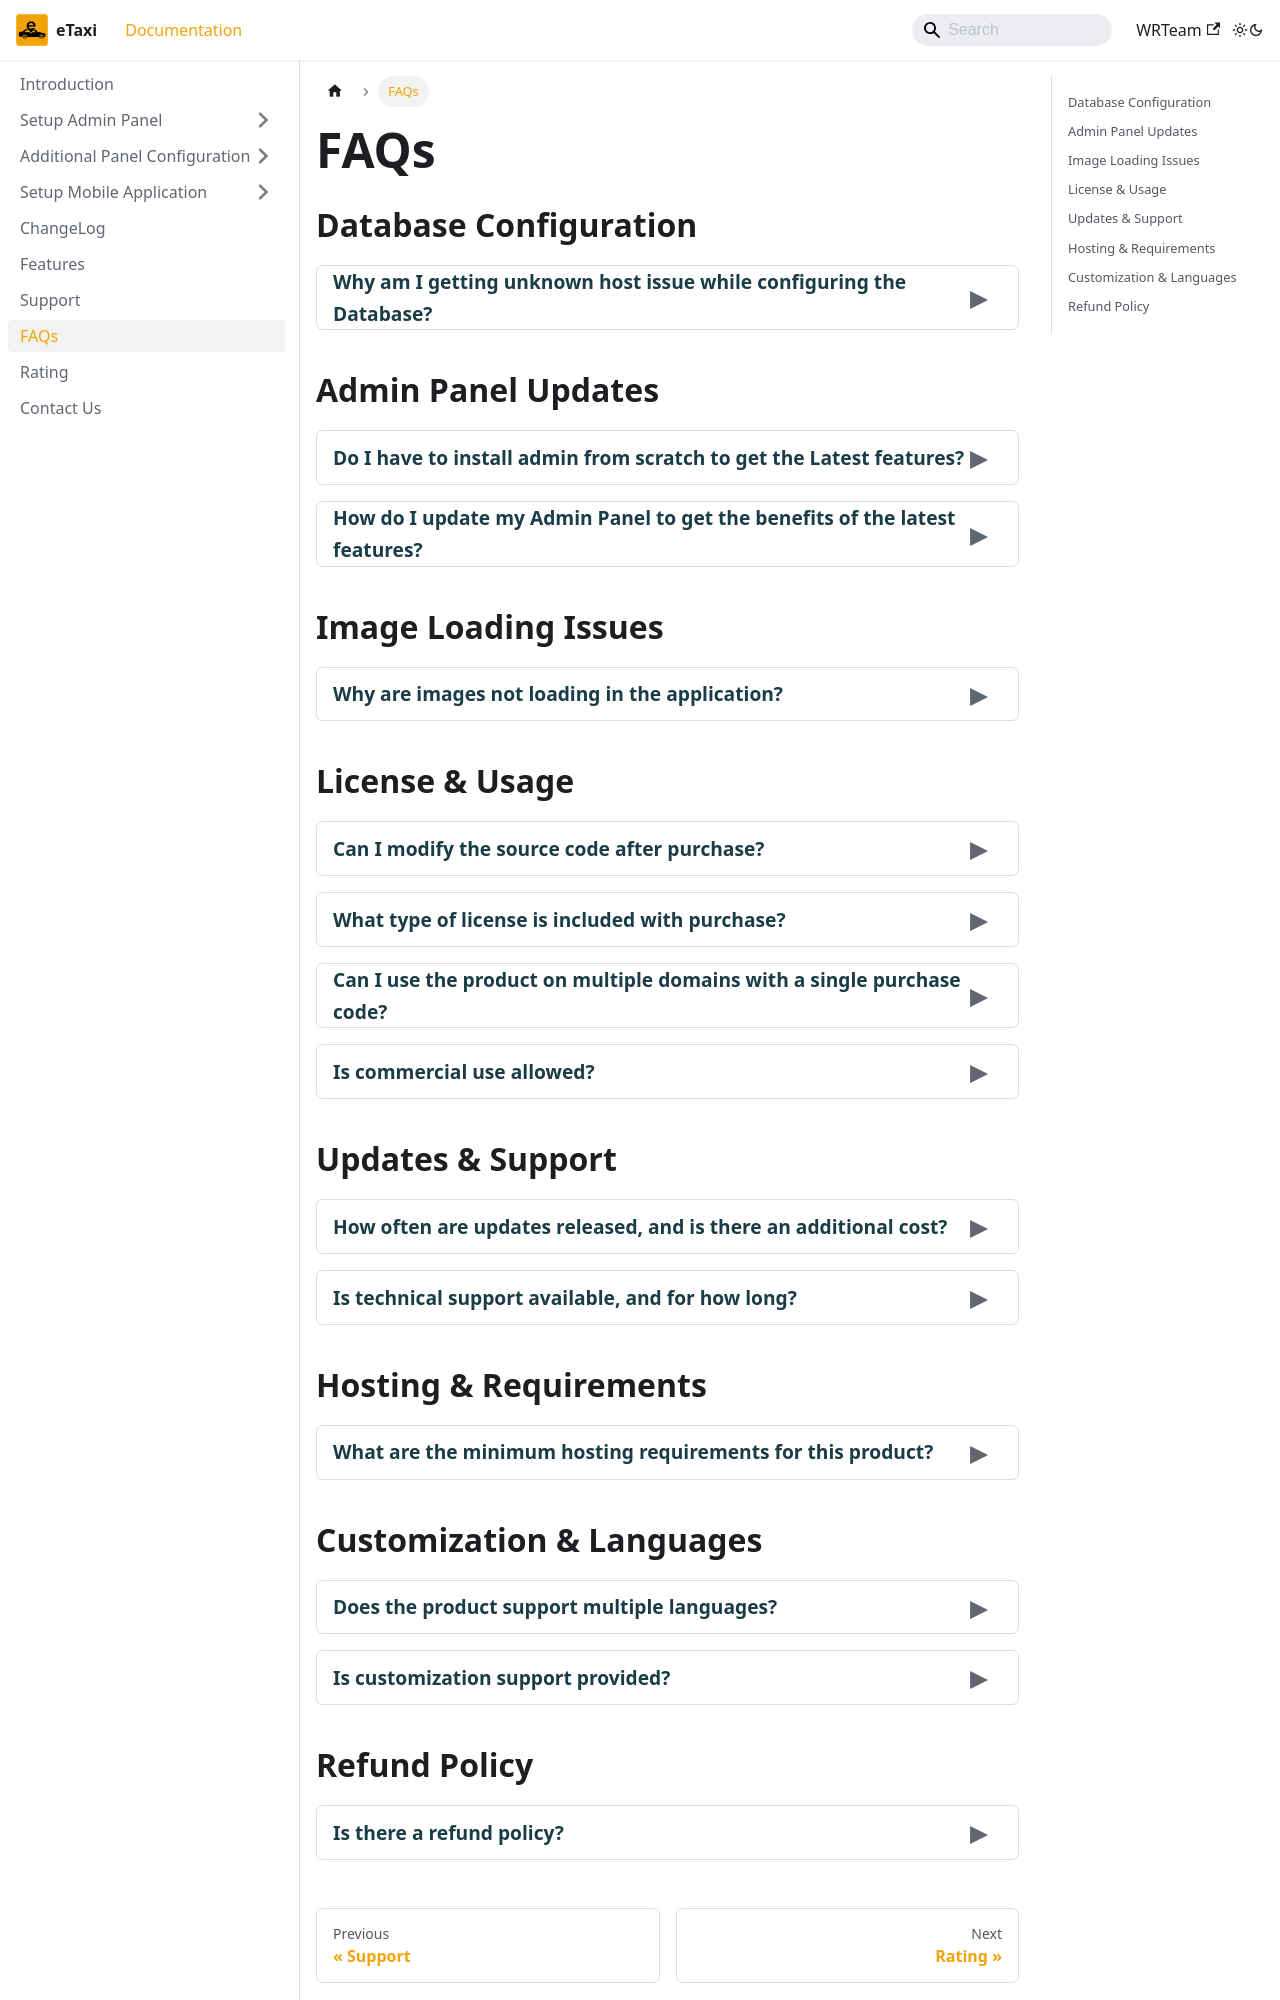

repository: e-taxi-app/documentation · page: docs/faqs/index.html · generator: docusaurus

---
sidebar_position: 1
---

# FAQs

## Database Configuration

<details>
<summary><strong>Why am I getting unknown host issue while configuring the Database?</strong></summary>

Possible reason may be **nd_pdo_mysql** extension is not installed. Install that and try again. If you are still having the same issue, please contact our support team.

</details>

## Admin Panel Updates

<details>
<summary><strong>Do I have to install admin from scratch to get the Latest features?</strong></summary>

No, fresh installation is required only for the first time. You need to use System Update menu to update your system.

</details>

<details>
<summary><strong>How do I update my Admin Panel to get the benefits of the latest features?</strong></summary>

This can be done by following the system update process in your admin panel. Navigate to the System Update section and follow the on-screen instructions.

</details>

## Image Loading Issues

<details>
<summary><strong>Why are images not loading in the application?</strong></summary>

This issue will be fixed from the Admin Panel code. Follow these steps:

1. Open your public folder and rename storage folder to storage-old (Skip this step if storage folder does not exist)
2. Open your_domain.com/storage-link (you will see a blank page)
3. After this, check if the images are loading correctly
</details>

## License & Usage

<details>
<summary><strong>Can I modify the source code after purchase?</strong></summary>

Yes, you are allowed to modify the source code after purchasing the product.

</details>

<details>
<summary><strong>What type of license is included with purchase?</strong></summary>

For detailed license information, please refer to:

- [Envato License FAQ](https://codecanyon.net/licenses/faq#main-differences-licenses-a)
- [Regular vs. Extended License](https://help.market.envato.com/hc/en-us/articles/115005593363-Do-I-need-a-Regular-License-or-an-Extended-License)

Key license details:

- Source Code Modification: Allowed after purchase
- Commercial Use: Allowed for a single business with one domain per license
- Multiple Domains: Not permitted under a single purchase code
- Project Continuity: Full rights to modify and continue using the product if the developer discontinues support

</details>

<details>
<summary><strong>Can I use the product on multiple domains with a single purchase code?</strong></summary>

No, using the product on multiple domains is not permitted under a single purchase code.

</details>

<details>
<summary><strong>Is commercial use allowed?</strong></summary>

Yes, commercial use is allowed for a single business with one domain per license.

</details>

## Updates & Support

<details>
<summary><strong>How often are updates released, and is there an additional cost?</strong></summary>

Updates are released every 1.5 to 2 months and are included in the purchase price without additional fees.

</details>

<details>
<summary><strong>Is technical support available, and for how long?</strong></summary>

Yes, technical support is available via Microsoft Teams for 6 months after purchase.

</details>

## Hosting & Requirements

<details>
<summary><strong>What are the minimum hosting requirements for this product?</strong></summary>

The product requires:

- PHP version 8.4.0 or higher
- A VPS server with at least 3-4 GB of free space
- MySQL for the database

</details>

## Customization & Languages

<details>
<summary><strong>Does the product support multiple languages?</strong></summary>

Yes, the product supports multiple languages.

</details>

<details>
<summary><strong>Is customization support provided?</strong></summary>

Yes, in-house customization services are available at $17/hour.

</details>
